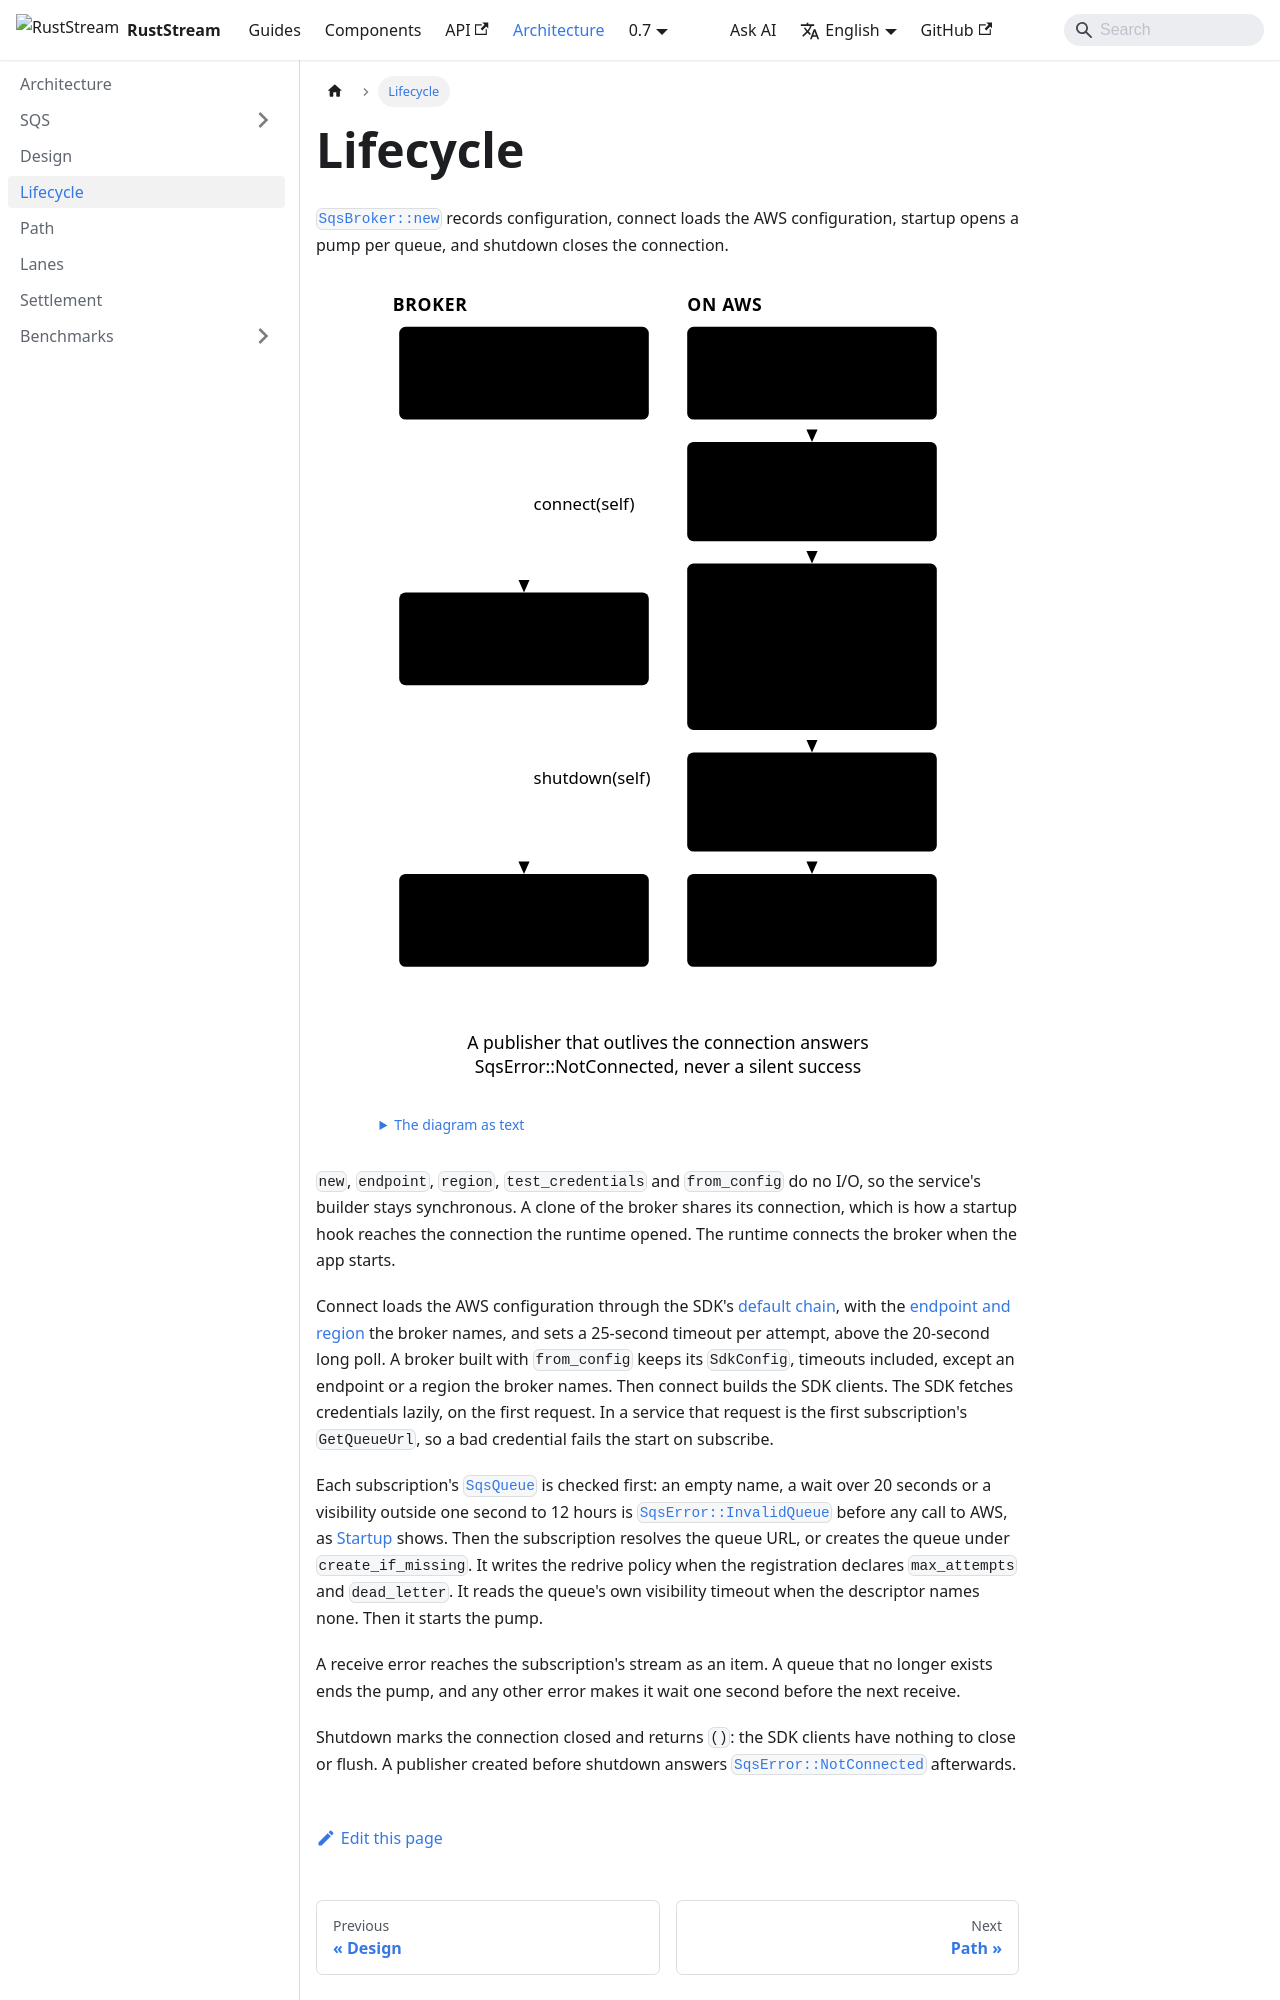

repository: powersemmi/ruststream-sqs-sns · page: 0.7/architecture/lifecycle/index.html · generator: docusaurus

---
title: Lifecycle
sidebar_position: 3
description: "SqsBroker::new records configuration, connect loads the AWS configuration, startup opens a pump per queue, and shutdown closes the connection."
---

import {Diagram} from '@site/src/components/Diagrams';

export const words = {
  "title": "The broker's states as types, and what each transition does on AWS",
  "text": "The diagram as text",
  "states": "Broker",
  "aws": "On AWS",
  "unconnected": ["SqsBroker::new()"],
  "connected": ["ConnectedSqsBroker"],
  "closed": ["Closed = ()", "nothing to report"],
  "config": ["Configuration only,", "no I/O"],
  "load": ["AWS configuration,", "25 s per attempt,", "SDK clients built"],
  "subscriptions": ["Each subscription:", "GetQueueUrl or", "CreateQueue, the redrive", "policy, the visibility,", "the pump started"],
  "publish": ["A publish resolves", "its queue or topic", "once, then caches it"],
  "flag": ["The connection", "is marked closed"],
  "afterShutdown": ["A publisher that outlives the connection answers", "SqsError::NotConnected, never a silent success"],
  "connect": "connect(self)",
  "shutdown": "shutdown(self)"
};
